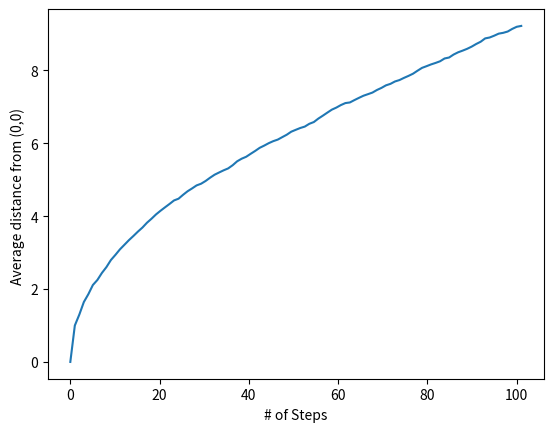

The matplotlib source for this figure:
import numpy.random as random  
import matplotlib.pyplot as plt
import numpy as np
di=np.array(['x','y','z'])
x=[-1,1]
y=[-1,1]
z=[-1,1]
#np.size(aa[aa==1])
Nexp=0
n=1000
step_max=100
fpos=np.zeros(n+1)

Nstep_array=np.linspace(0,step_max+1,step_max+1)
#print(posNstep.size)
#print(Nstep_array.size)
def dist(x):
    c1=x*x
    s=(c1[:,0]+c1[:,1]+c1[:,2])
    su=np.sqrt(s)
    return su 
ss=np.zeros(step_max+1)    
while Nexp<=n:
    posx=0#set the positionx to zero again
    posy=0#set the positiony to zero again
    posz=0#set the positionz to zero again
    Nsteps=1#set number of steps to zero
    posNstep=np.zeros((step_max+1,3))
    #print(type(ch),ch)
    while Nsteps<=step_max: 
        ch=random.choice(di)
        if ch=='x':
            nx=random.choice(x)
            posx=posx+nx
            posNstep[Nsteps,0]+=(posx)
            posNstep[Nsteps,1]=posNstep[Nsteps-1,1]
            posNstep[Nsteps,2]=posNstep[Nsteps-1,2]
        elif ch=='y':
            ny=random.choice(y)
            posy=posy+ny
            posNstep[Nsteps,0]=posNstep[Nsteps-1,0]
            posNstep[Nsteps,1]+=(posy)
            posNstep[Nsteps,2]=posNstep[Nsteps-1,2]
        elif ch=='z':
            nz=random.choice(z)
            posz=posz+nz
            posNstep[Nsteps,0]=posNstep[Nsteps-1,0]
            posNstep[Nsteps,1]=posNstep[Nsteps-1,1]
            posNstep[Nsteps,2]+=(posz)   
        Nsteps=Nsteps+1
    #fpos[Nexp]=abs(pos)
    ss=dist(posNstep)+ss
    Nexp=Nexp+1
    
plt.plot(Nstep_array,ss/Nexp,label="Number of Steps Vs Avg. distance from origin")   
plt.xlabel('# of Steps')
plt.ylabel('Average distance from (0,0) ')
plt.show()